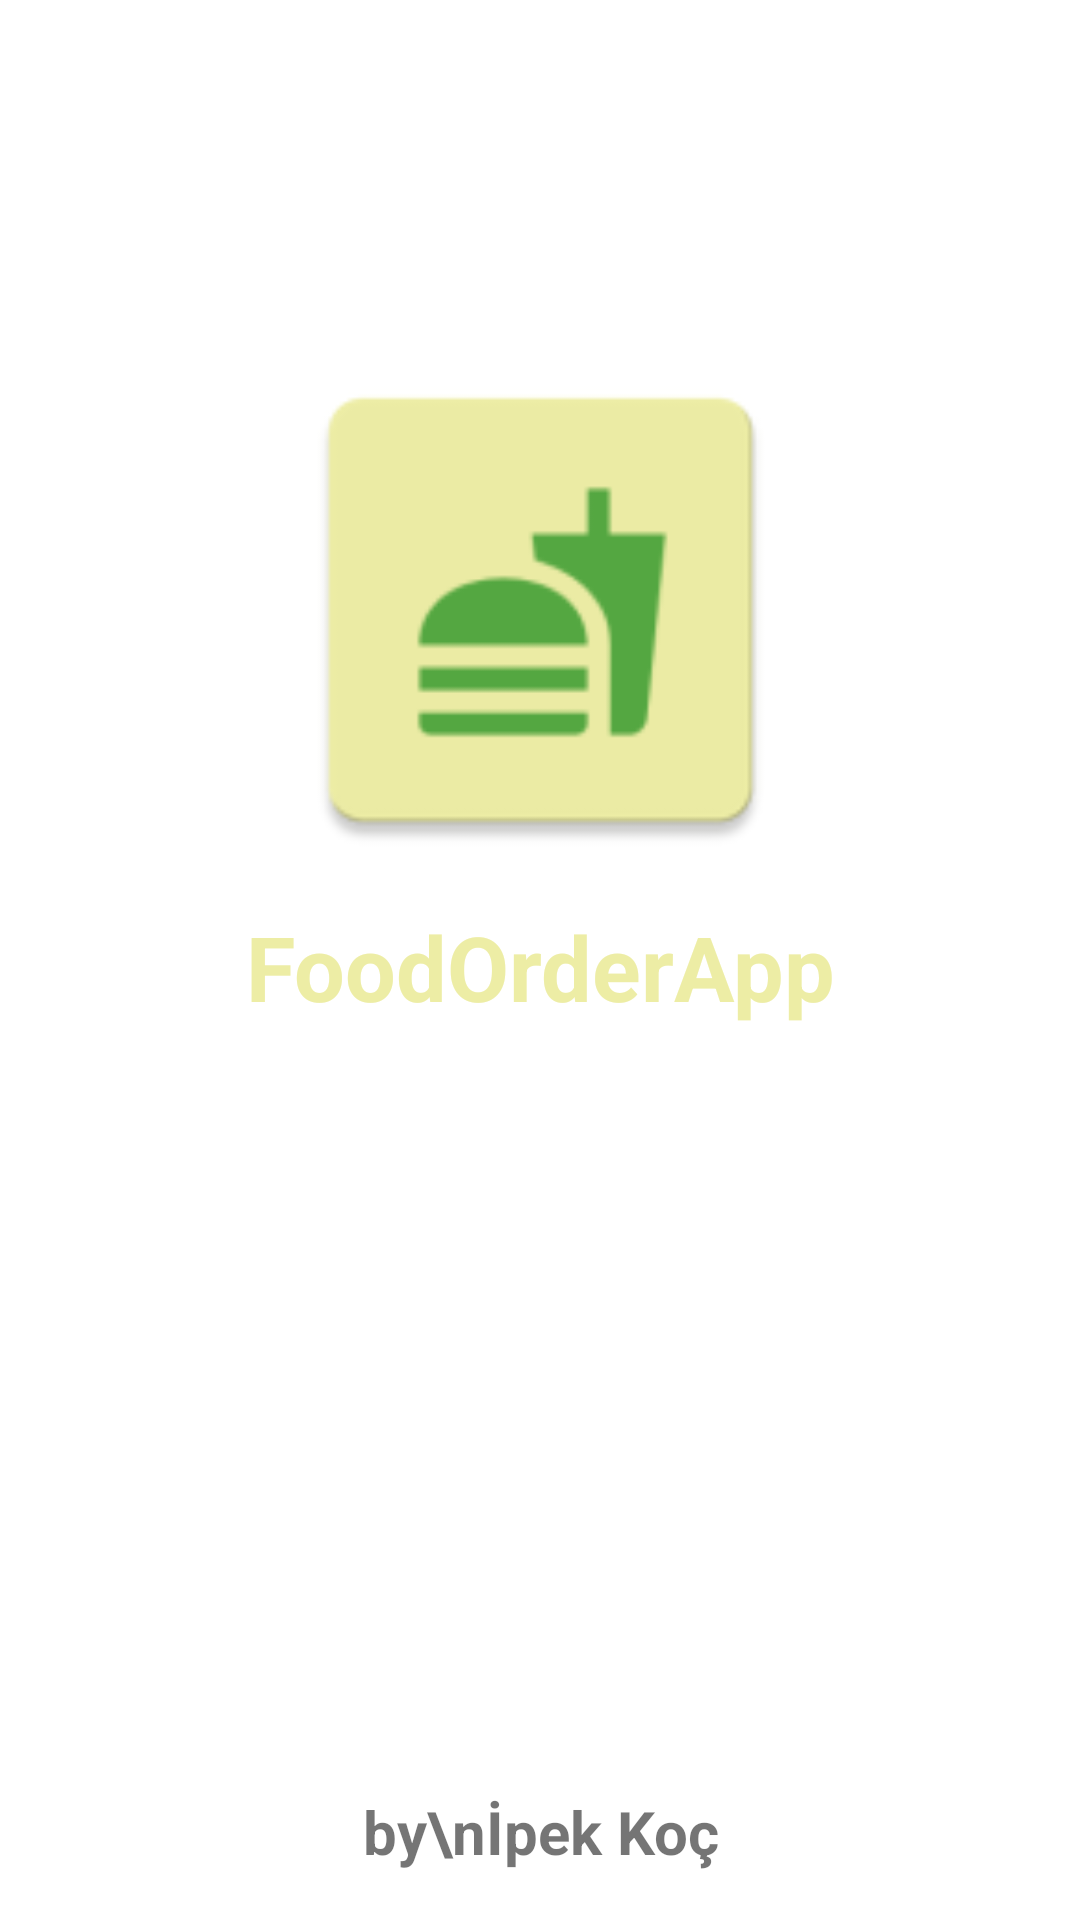

The Android layout XML behind this screen, and the referenced resources:
<!-- AndroidManifest.xml: application theme Theme.FoodOrderApp -->
<!-- res/layout/splash_screen_sdk.xml -->
<?xml version="1.0" encoding="utf-8"?>
<androidx.constraintlayout.widget.ConstraintLayout xmlns:android="http://schemas.android.com/apk/res/android"
    xmlns:app="http://schemas.android.com/apk/res-auto"
    xmlns:tools="http://schemas.android.com/tools"
    android:layout_width="match_parent"
    android:layout_height="match_parent"
    android:background="@drawable/background">

    <ImageView
        android:id="@+id/imageView2"
        android:layout_width="191dp"
        android:layout_height="178dp"
        android:layout_marginTop="125dp"
        app:layout_constraintBottom_toTopOf="@+id/textView"
        app:layout_constraintEnd_toEndOf="parent"
        app:layout_constraintHorizontal_bias="0.5"
        app:layout_constraintStart_toStartOf="parent"
        app:layout_constraintTop_toTopOf="parent"
        app:srcCompat="@mipmap/ic_launcher" />

    <TextView
        android:id="@+id/textView"
        android:layout_width="wrap_content"
        android:layout_height="wrap_content"
        android:layout_marginTop="5dp"
        android:layout_marginBottom="302dp"
        android:elegantTextHeight="true"
        android:text="@string/app_name"
        android:textColor="@color/ic_launcher_background"
        android:textColorHighlight="@color/black"
        android:textColorHint="@color/black"
        android:textSize="30sp"
        android:textStyle="bold"
        app:layout_constraintBottom_toBottomOf="parent"
        app:layout_constraintEnd_toEndOf="parent"
        app:layout_constraintHorizontal_bias="0.5"
        app:layout_constraintStart_toStartOf="parent"
        app:layout_constraintTop_toBottomOf="@+id/imageView2" />

    <TextView
        android:id="@+id/textView2"
        android:layout_width="wrap_content"
        android:layout_height="wrap_content"
        android:layout_marginBottom="16dp"
        android:text="by\nİpek Koç"
        android:textAlignment="center"
        android:textSize="20sp"
        android:textStyle="bold"
        app:layout_constraintBottom_toBottomOf="parent"
        app:layout_constraintEnd_toEndOf="parent"
        app:layout_constraintHorizontal_bias="0.5"
        app:layout_constraintStart_toStartOf="parent" />
</androidx.constraintlayout.widget.ConstraintLayout>
<!-- resources referenced by this layout -->
<resources>
  <color name="black">#FF000000</color>
  <color name="ic_launcher_background">#EDEDA5</color>
  <!-- mipmap ic_launcher: png bitmap (mipmap-hdpi, 1397 bytes) -->
  <string name="app_name">FoodOrderApp</string>
  <style name="Theme.FoodOrderApp" parent="Theme.MaterialComponents.DayNight.DarkActionBar">
          
          <item name="colorPrimary">@color/green</item>
          <item name="colorPrimaryVariant">@color/green</item>
          <item name="colorOnPrimary">@color/white</item>
          
          <item name="colorSecondary">@color/teal_200</item>
          <item name="colorSecondaryVariant">@color/teal_700</item>
          <item name="colorOnSecondary">@color/black</item>
          
          <item name="android:statusBarColor" tools:targetApi="l">?attr/colorPrimaryVariant</item>
          
          <item name="windowNoTitle">true</item>
          <item name="windowActionBar">false</item>
      </style>
  <color name="green">#55A842</color>
  <color name="white">#FFFFFFFF</color>
  <color name="teal_200">#FF03DAC5</color>
  <color name="teal_700">#FF018786</color>
</resources>
